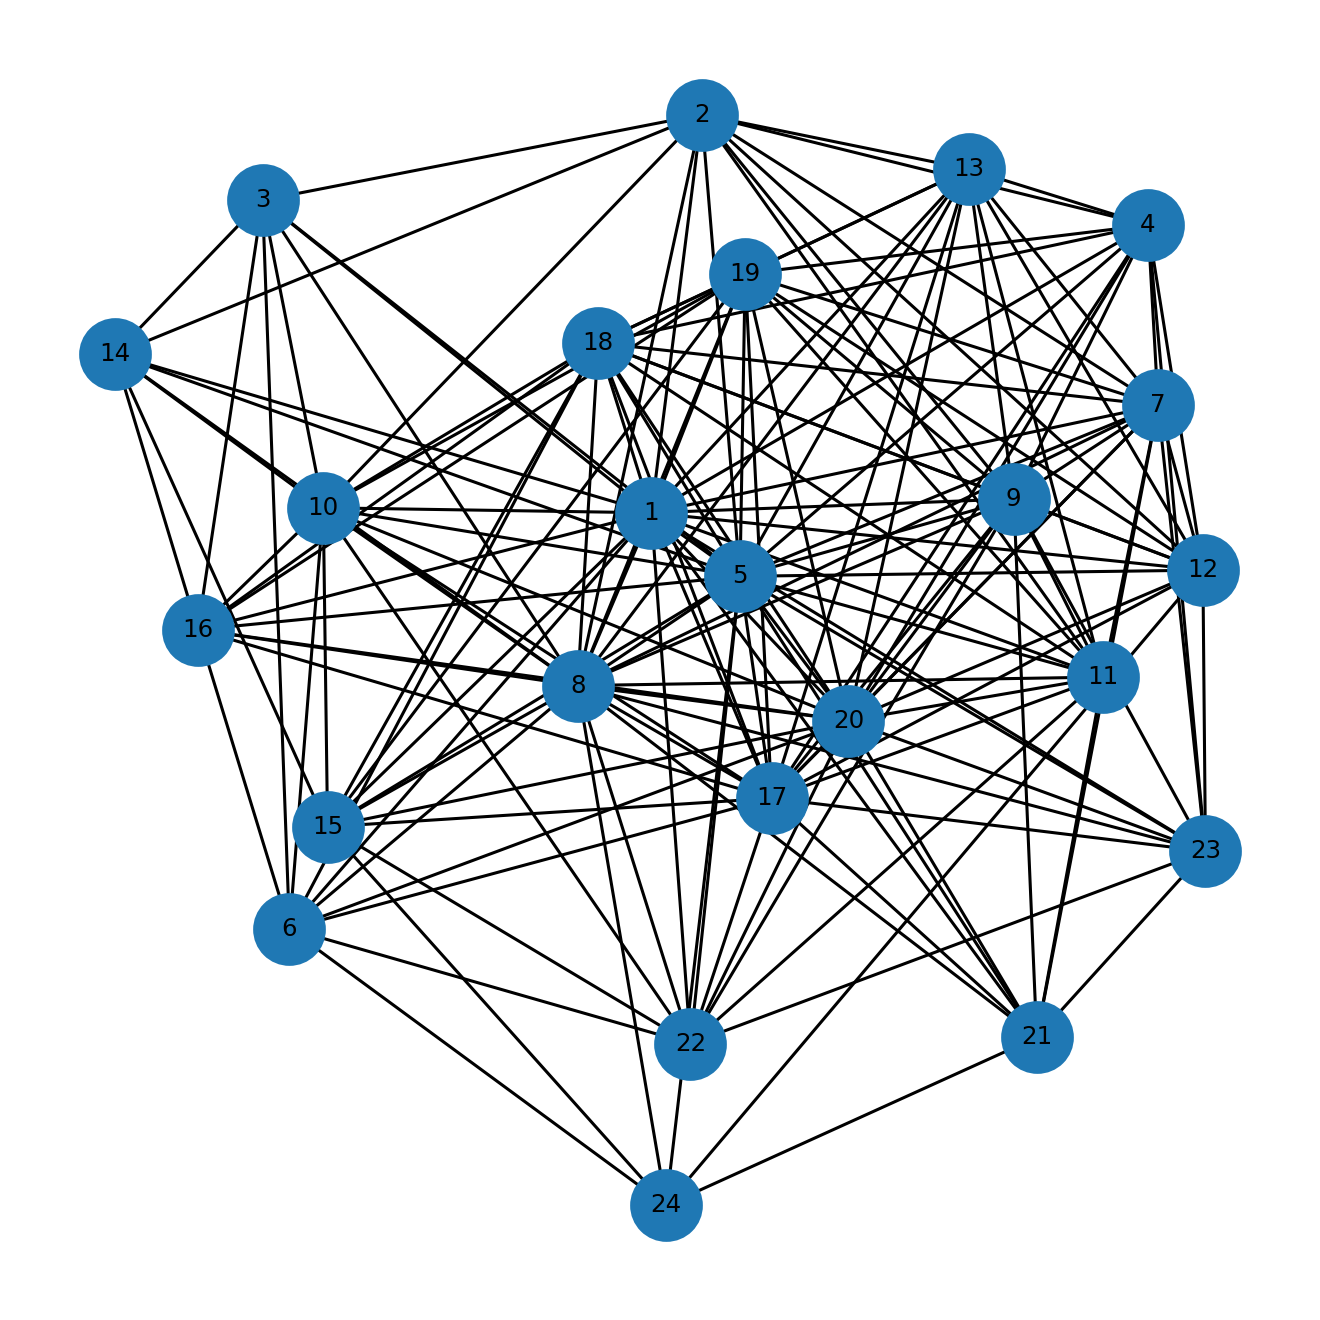

The data file committed next to this chart (first rows):
u, v, kind, ox, oy, x_rel, y_rel
1, 2, proper, 13.0, 25.0, contains, contains
1, 3, proper, 15.0, 12.0, contains, overlap
1, 4, proper, 32.0, 1.0, contains, contains
1, 5, proper, 33.0, 31.0, overlap, contains
1, 6, proper, 32.0, 5.0, overlap, contains
1, 7, proper, 26.0, 15.0, contains, contains
1, 8, proper, 30.0, 25.0, overlap, contains
1, 9, proper, 28.0, 21.0, contains, overlap
1, 10, proper, 28.0, 11.0, overlap, contains
1, 11, proper, 19.0, 8.0, contains, contains
1, 12, proper, 26.0, 3.0, overlap, contains
1, 13, proper, 12.0, 17.0, contains, contains
1, 14, proper, 5.0, 9.0, contains, contains
1, 15, proper, 22.0, 1.0, overlap, contains
1, 16, proper, 10.0, 12.0, contains, contains
1, 17, proper, 15.0, 33.0, contains, overlap
1, 18, proper, 3.0, 30.0, contains, contains
1, 19, proper, 4.0, 29.0, contains, contains
1, 20, proper, 9.0, 28.0, contains, contains
1, 21, proper, 10.0, 3.0, overlap, contains
1, 22, proper, 9.0, 23.0, overlap, overlap
1, 23, proper, 3.0, 17.0, contains, contains
2, 3, proper, 12.0, 1.0, overlap, overlap
2, 4, proper, 11.0, 1.0, overlap, contains
2, 5, proper, 10.0, 25.0, overlap, inside
2, 7, proper, 8.0, 12.0, overlap, overlap
2, 8, proper, 7.0, 15.0, overlap, overlap
2, 9, proper, 6.0, 14.0, overlap, overlap
2, 10, proper, 5.0, 6.0, overlap, overlap
2, 11, proper, 4.0, 8.0, overlap, contains
2, 12, proper, 3.0, 3.0, overlap, contains
2, 13, proper, 2.0, 16.0, overlap, overlap
2, 14, proper, 1.0, 7.0, overlap, overlap
3, 5, proper, 13.0, 2.0, overlap, overlap
3, 6, proper, 12.0, 5.0, overlap, contains
3, 8, proper, 10.0, 11.0, overlap, overlap
3, 10, proper, 8.0, 6.0, overlap, overlap
3, 14, proper, 4.0, 3.0, overlap, overlap
3, 16, proper, 1.0, 10.0, overlap, overlap
4, 5, proper, 31.0, 1.0, overlap, inside
4, 7, proper, 26.0, 1.0, contains, inside
4, 9, proper, 27.0, 1.0, overlap, inside
4, 12, proper, 24.0, 1.0, overlap, inside
4, 13, proper, 12.0, 1.0, contains, inside
4, 17, proper, 15.0, 1.0, contains, inside
4, 18, proper, 3.0, 1.0, contains, inside
4, 19, proper, 4.0, 1.0, contains, inside
4, 20, proper, 9.0, 1.0, contains, inside
4, 23, proper, 3.0, 1.0, contains, inside
5, 7, proper, 26.0, 15.0, contains, contains
5, 8, proper, 34.0, 16.0, contains, overlap
5, 9, proper, 28.0, 19.0, contains, overlap
5, 10, proper, 29.0, 7.0, contains, overlap
5, 11, proper, 19.0, 8.0, contains, contains
5, 12, proper, 34.0, 3.0, overlap, contains
5, 13, proper, 12.0, 17.0, contains, contains
5, 14, proper, 5.0, 8.0, contains, overlap
5, 15, proper, 29.0, 1.0, contains, contains
5, 16, proper, 10.0, 4.0, contains, overlap
5, 17, proper, 15.0, 23.0, contains, overlap
... 104 more rows
